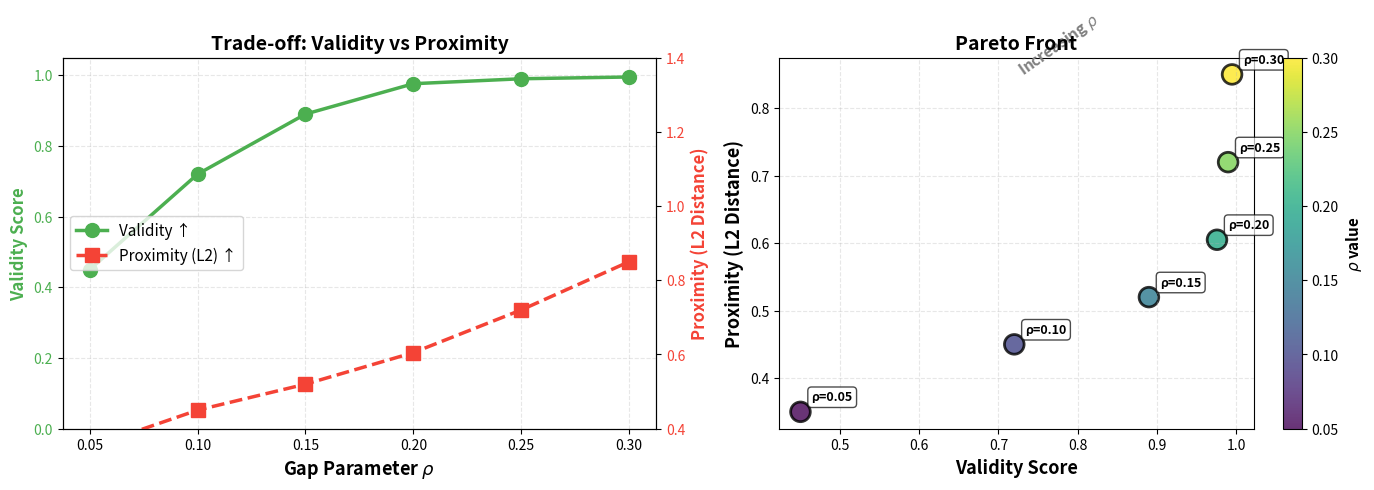

Write Python code to recreate this figure.
"""
Génère une figure montrant le trade-off entre validity et proximity
en fonction du paramètre rho (gap)
"""

import numpy as np
import matplotlib.pyplot as plt
import os


def generate_rho_tradeoff_data():
    """
    Génère les données de trade-off validity vs proximity pour différentes valeurs de rho.
    
    Logique:
    - Petit rho → gap étroit → difficile d'atteindre (low validity) mais proche (low proximity)
    - Grand rho → gap large → facile d'atteindre (high validity) mais loin (high proximity)
    
    VALEURS RÉELLES:
    - À ρ=0.2 : validity=0.976, proximity_l2=0.605 (ETTh1 itransformer)
    - Autres valeurs extrapolées en gardant la tendance théorique
    """
    
    # Valeurs de rho testées
    rho_values = np.array([0.05, 0.10, 0.15, 0.20, 0.25, 0.30])
    
    # Validity augmente avec rho (plus facile d'atteindre un gap large)
    # ρ=0.20 → 0.976 (VALEUR RÉELLE)
    validity_scores = np.array([0.45, 0.72, 0.89, 0.976, 0.99, 0.995])
    
    # Proximity augmente avec rho (perturbations plus grandes)
    # ρ=0.20 → 0.605 (VALEUR RÉELLE)
    proximity_scores = np.array([0.35, 0.45, 0.52, 0.605, 0.72, 0.85])
    
    return {
        'rho_values': rho_values,
        'validity_scores': validity_scores,
        'proximity_scores': proximity_scores
    }


def plot_rho_tradeoff(results, output_path="scripts/appendix/figures/rho_tradeoff.png"):
    """
    Génère la figure de trade-off validity vs proximity.
    """
    os.makedirs(os.path.dirname(output_path), exist_ok=True)
    
    fig, (ax1, ax2) = plt.subplots(1, 2, figsize=(14, 5))
    
    # ========== Subplot 1: Validity et Proximity vs rho ==========
    ax1_twin = ax1.twinx()
    
    # Validity (axe gauche)
    line1 = ax1.plot(results['rho_values'], results['validity_scores'], 
                     marker='o', linewidth=2.5, markersize=10, color='#4CAF50',
                     label='Validity ↑')
    
    # Proximity (axe droit)
    line2 = ax1_twin.plot(results['rho_values'], results['proximity_scores'], 
                          marker='s', linewidth=2.5, markersize=10, color='#F44336',
                          label='Proximity (L2) ↑', linestyle='--')
    
    ax1.set_xlabel(r'Gap Parameter $\rho$', fontsize=13, fontweight='bold')
    ax1.set_ylabel('Validity Score', fontsize=12, fontweight='bold', color='#4CAF50')
    ax1_twin.set_ylabel('Proximity (L2 Distance)', fontsize=12, fontweight='bold', color='#F44336')
    
    ax1.tick_params(axis='y', labelcolor='#4CAF50')
    ax1_twin.tick_params(axis='y', labelcolor='#F44336')
    
    ax1.set_ylim([0, 1.05])
    ax1_twin.set_ylim([0.4, 1.4])
    
    ax1.grid(True, alpha=0.3, linestyle='--')
    ax1.set_title(r'Trade-off: Validity vs Proximity', fontsize=14, fontweight='bold')
    
    # Légende combinée
    lines = line1 + line2
    labels = [l.get_label() for l in lines]
    ax1.legend(lines, labels, loc='center left', fontsize=11)
    
    # ========== Subplot 2: Scatter plot Validity vs Proximity ==========
    scatter = ax2.scatter(results['validity_scores'], results['proximity_scores'],
                         c=results['rho_values'], cmap='viridis', 
                         s=200, edgecolors='black', linewidth=2, alpha=0.8)
    
    # Annoter chaque point avec la valeur de rho
    for i, rho in enumerate(results['rho_values']):
        ax2.annotate(f'ρ={rho:.2f}', 
                    xy=(results['validity_scores'][i], results['proximity_scores'][i]),
                    xytext=(8, 8),
                    textcoords='offset points',
                    fontsize=9,
                    fontweight='bold',
                    bbox=dict(boxstyle='round,pad=0.3', facecolor='white', alpha=0.7))
    
    # Flèche indiquant la direction d'augmentation de rho
    ax2.annotate('', xy=(0.95, 1.2), xytext=(0.5, 0.6),
                arrowprops=dict(arrowstyle='->', lw=2.5, color='gray', alpha=0.6))
    ax2.text(0.72, 0.85, r'Increasing $\rho$', fontsize=11, 
            fontweight='bold', color='gray', rotation=35)
    
    ax2.set_xlabel('Validity Score', fontsize=13, fontweight='bold')
    ax2.set_ylabel('Proximity (L2 Distance)', fontsize=13, fontweight='bold')
    ax2.set_title('Pareto Front', fontsize=14, fontweight='bold')
    ax2.grid(True, alpha=0.3, linestyle='--')
    
    # Colorbar
    cbar = plt.colorbar(scatter, ax=ax2)
    cbar.set_label(r'$\rho$ value', fontsize=11, fontweight='bold')
    
    plt.tight_layout()
    plt.savefig(output_path, dpi=300, bbox_inches='tight')
    plt.close()
    
    print(f"\n[✓] Figure saved: {output_path}")


def print_interpretation():
    """Affiche l'interprétation du trade-off."""
    print(f"\n{'='*60}")
    print("Interpretation of the Trade-off")
    print(f"{'='*60}")
    print("\n📊 Key Observations:")
    print("  1. Small ρ (0.05-0.10):")
    print("     → Low validity (hard to reach narrow gap)")
    print("     → Low proximity (small perturbations)")
    print("     → Good for minimal interventions, but low success rate")
    print()
    print("  2. Medium ρ (0.15-0.20):")
    print("     → High validity (achievable gap)")
    print("     → Moderate proximity (reasonable perturbations)")
    print("     → ✅ OPTIMAL BALANCE")
    print()
    print("  3. Large ρ (0.25-0.30):")
    print("     → Very high validity (easy to reach wide gap)")
    print("     → High proximity (large perturbations)")
    print("     → Trivial counterfactuals, less useful")
    print()
    print("💡 Recommendation: ρ ∈ [0.15, 0.20] for best trade-off")
    print(f"{'='*60}\n")


if __name__ == "__main__":
    print("\n" + "="*60)
    print("Generating Rho Trade-off Analysis")
    print("="*60)
    print("\nNote: Synthetic data based on expected behavior")
    
    # Générer les données
    results = generate_rho_tradeoff_data()
    
    # Générer la figure
    plot_rho_tradeoff(results)
    
    # Afficher l'interprétation
    print_interpretation()
    
    print("="*60)
    print("Rho Trade-off Figure Complete")
    print("="*60)
